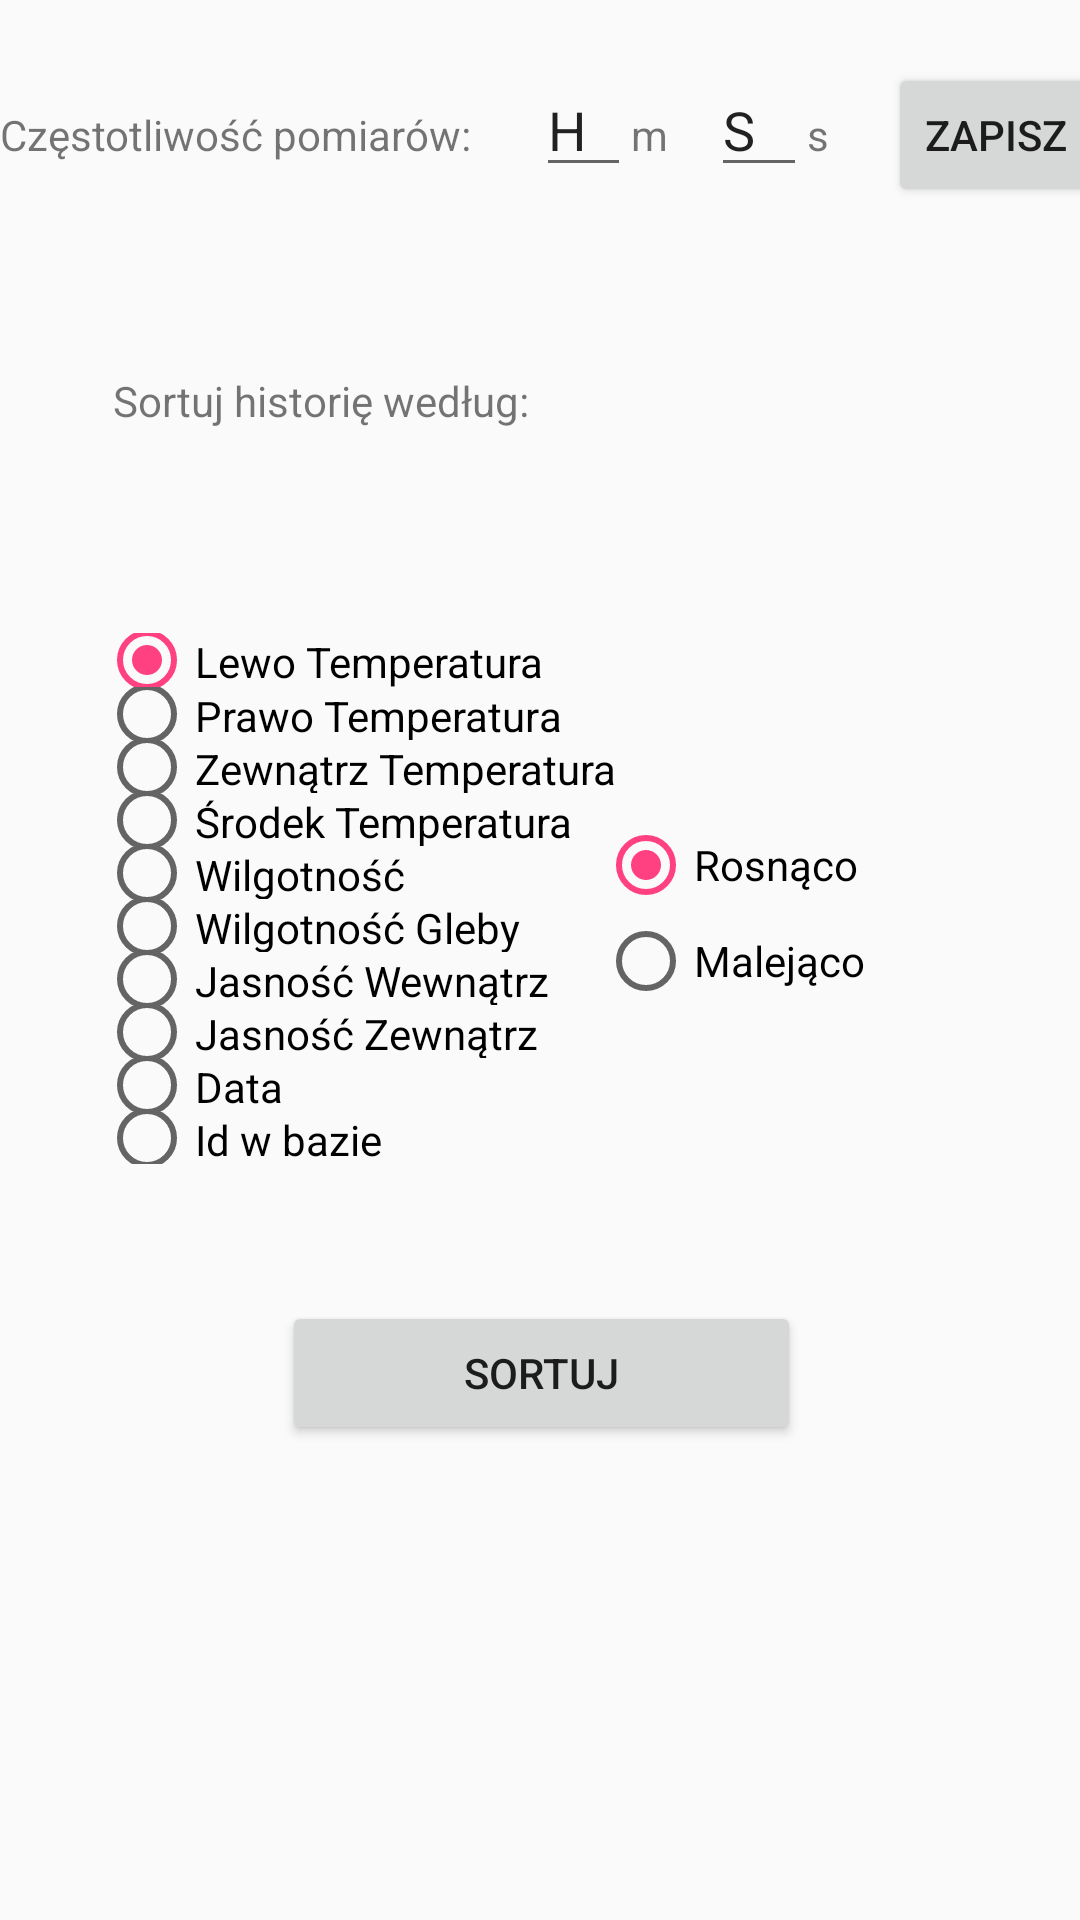

Android layout source for this screen:
<!-- AndroidManifest.xml: application theme AppTheme -->
<!-- res/layout/activity_opcje.xml -->
<?xml version="1.0" encoding="utf-8"?>
<android.support.constraint.ConstraintLayout
    xmlns:android="http://schemas.android.com/apk/res/android"
    xmlns:app="http://schemas.android.com/apk/res-auto"
    xmlns:tools="http://schemas.android.com/tools"
    android:layout_width="match_parent"
    android:layout_height="match_parent">

    <LinearLayout
        android:id="@+id/linearLayout6"
        android:layout_width="368dp"
        android:layout_height="48dp"
        android:layout_marginBottom="396dp"
        android:layout_marginTop="8dp"
        android:orientation="horizontal"
        app:layout_constraintBottom_toBottomOf="parent"
        app:layout_constraintTop_toTopOf="parent"
        app:layout_constraintVertical_bias="0.069"
        tools:layout_editor_absoluteX="8dp">

        <TextView
            android:id="@+id/textView11"
            android:layout_width="wrap_content"
            android:layout_height="wrap_content"
            android:layout_weight="1"
            android:text="Częstotliwość pomiarów:" />

        <EditText
            android:id="@+id/minutes"
            android:layout_width="10dp"
            android:layout_height="wrap_content"
            android:layout_weight="1"
            android:ems="10"
            android:inputType="number"
            android:text="H" />

        <TextView
            android:id="@+id/textView13"
            android:layout_width="5dp"
            android:layout_height="wrap_content"
            android:layout_weight="1"
            android:text="m" />

        <EditText
            android:id="@+id/seconds"
            android:layout_width="10dp"
            android:layout_height="wrap_content"
            android:layout_weight="1"
            android:ems="10"
            android:inputType="number"
            android:text="S" />

        <TextView
            android:id="@+id/textView14"
            android:layout_width="5dp"
            android:layout_height="wrap_content"
            android:layout_weight="1"
            android:text="s" />

        <Button
            android:id="@+id/zapisz_czestotliwosc"
            android:layout_width="50dp"
            android:layout_height="wrap_content"
            android:layout_weight="1"
            android:text="Zapisz" />

    </LinearLayout>

    <TextView
        android:id="@+id/textView26"
        android:layout_width="wrap_content"
        android:layout_height="29dp"
        android:layout_marginBottom="8dp"
        android:layout_marginEnd="8dp"
        android:layout_marginLeft="8dp"
        android:layout_marginRight="8dp"
        android:layout_marginStart="8dp"
        android:layout_marginTop="124dp"
        android:text="Sortuj historię według:"
        app:layout_constraintBottom_toBottomOf="parent"
        app:layout_constraintEnd_toEndOf="parent"
        app:layout_constraintHorizontal_bias="0.144"
        app:layout_constraintStart_toStartOf="parent"
        app:layout_constraintTop_toTopOf="parent"
        app:layout_constraintVertical_bias="0.0" />

    <RadioGroup
        android:id="@+id/radiogroup_typ"
        android:layout_width="182dp"
        android:layout_height="177dp"
        android:layout_marginBottom="8dp"
        android:layout_marginEnd="8dp"
        android:layout_marginLeft="8dp"
        android:layout_marginRight="8dp"
        android:layout_marginStart="8dp"
        android:layout_marginTop="8dp"
        app:layout_constraintBottom_toBottomOf="parent"
        app:layout_constraintEnd_toEndOf="parent"
        app:layout_constraintHorizontal_bias="0.154"
        app:layout_constraintStart_toStartOf="parent"
        app:layout_constraintTop_toTopOf="parent"
        app:layout_constraintVertical_bias="0.454">

        <RadioButton
            android:id="@+id/atemp_sortuj"
            android:layout_width="wrap_content"
            android:layout_height="wrap_content"
            android:layout_weight="1"
            android:checked="true"
            android:text="Lewo Temperatura" />

        <RadioButton
            android:id="@+id/btemp_sortuj"
            android:layout_width="wrap_content"
            android:layout_height="wrap_content"
            android:layout_weight="1"
            android:text="Prawo Temperatura" />

        <RadioButton
            android:id="@+id/ctemp_sortuj"
            android:layout_width="wrap_content"
            android:layout_height="wrap_content"
            android:layout_weight="1"
            android:text="Zewnątrz Temperatura" />

        <RadioButton
            android:id="@+id/dtemp_sortuj"
            android:layout_width="wrap_content"
            android:layout_height="wrap_content"
            android:layout_weight="1"
            android:text="Środek Temperatura" />

        <RadioButton
            android:id="@+id/dwilg_sortuj"
            android:layout_width="wrap_content"
            android:layout_height="wrap_content"
            android:layout_weight="1"
            android:text="Wilgotność" />

        <RadioButton
            android:id="@+id/egleba_sortuj"
            android:layout_width="wrap_content"
            android:layout_height="wrap_content"
            android:layout_weight="1"
            android:text="Wilgotność Gleby" />

        <RadioButton
            android:id="@+id/fswiatlo_sortuj"
            android:layout_width="wrap_content"
            android:layout_height="wrap_content"
            android:layout_weight="1"
            android:text="Jasność Wewnątrz" />

        <RadioButton
            android:id="@+id/gswiatlo_sortuj"
            android:layout_width="wrap_content"
            android:layout_height="wrap_content"
            android:layout_weight="1"
            android:text="Jasność Zewnątrz" />

        <RadioButton
            android:id="@+id/data_sortuj"
            android:layout_width="wrap_content"
            android:layout_height="wrap_content"
            android:layout_weight="1"
            android:text="Data" />

        <RadioButton
            android:id="@+id/idbazy_sortuj"
            android:layout_width="wrap_content"
            android:layout_height="wrap_content"
            android:layout_weight="1"
            android:text="Id w bazie" />
    </RadioGroup>

    <RadioGroup
        android:layout_width="wrap_content"
        android:layout_height="wrap_content"
        tools:layout_editor_absoluteX="67dp"
        tools:layout_editor_absoluteY="380dp" />

    <RadioGroup
        android:id="@+id/radiogroup_sposob"
        android:layout_width="139dp"
        android:layout_height="64dp"
        android:layout_marginBottom="8dp"
        android:layout_marginEnd="8dp"
        android:layout_marginLeft="8dp"
        android:layout_marginRight="8dp"
        android:layout_marginStart="8dp"
        android:layout_marginTop="8dp"
        app:layout_constraintBottom_toBottomOf="parent"
        app:layout_constraintEnd_toEndOf="parent"
        app:layout_constraintHorizontal_bias="0.934"
        app:layout_constraintStart_toStartOf="parent"
        app:layout_constraintTop_toTopOf="parent"
        app:layout_constraintVertical_bias="0.472">

        <RadioButton
            android:id="@+id/rosnaco_sortuj"
            android:layout_width="wrap_content"
            android:layout_height="wrap_content"
            android:layout_weight="1"
            android:checked="true"
            android:text="Rosnąco" />

        <RadioButton
            android:id="@+id/malejaco_sortuj"
            android:layout_width="wrap_content"
            android:layout_height="wrap_content"
            android:layout_weight="1"
            android:text="Malejąco" />
    </RadioGroup>

    <Button
        android:id="@+id/sortuj_button"
        android:layout_width="173dp"
        android:layout_height="wrap_content"
        android:layout_marginBottom="8dp"
        android:layout_marginEnd="8dp"
        android:layout_marginLeft="8dp"
        android:layout_marginRight="8dp"
        android:layout_marginStart="8dp"
        android:layout_marginTop="8dp"
        android:text="Sortuj"
        app:layout_constraintBottom_toBottomOf="parent"
        app:layout_constraintEnd_toEndOf="parent"
        app:layout_constraintHorizontal_bias="0.502"
        app:layout_constraintStart_toStartOf="parent"
        app:layout_constraintTop_toTopOf="parent"
        app:layout_constraintVertical_bias="0.739" />
</android.support.constraint.ConstraintLayout>
<!-- resources referenced by this layout -->
<resources>
  <style name="AppTheme" parent="Theme.AppCompat.Light.NoActionBar">
  
          
          <item name="colorPrimary">@color/colorPrimary</item>
          <item name="colorPrimaryDark">@color/colorPrimaryDark</item>
          <item name="colorAccent">@color/colorAccent</item>
      </style>
  <color name="colorPrimary">#3F51B5</color>
  <color name="colorPrimaryDark">#303F9F</color>
  <color name="colorAccent">#FF4081</color>
</resources>
